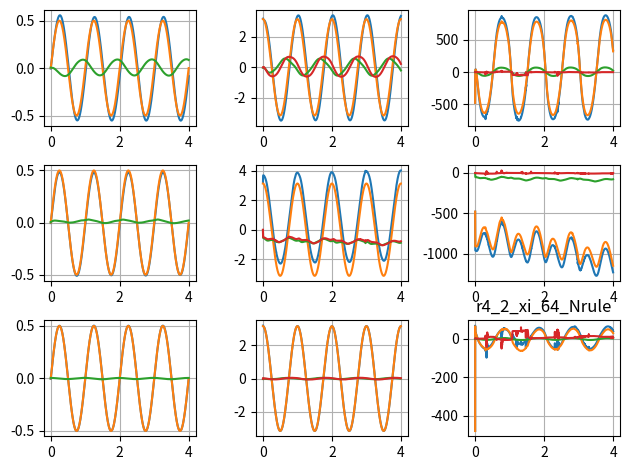

The matplotlib source for this figure:
# -*- coding: utf-8 -*-
"""
Created on Wed Dec  9 17:14:10 2020

[redacted]
"""
import numpy as np
import time
#import scipy.integrate as sp
from matplotlib import pyplot as plt


def system(t, q, p, l, g, tau):
    
    dq = np.empty((3, 2), dtype=np.float64)

    #dq = [[q1,q1_dot],[q2,q2_dot],[q3,q3_dot]]
    
    dq[:,[0]] = q[:,[1]]
    dq[:,[1]] = np.linalg.inv(M(t,q,p,l)) @ (tau - tau0(t) - np.dot(C(t,q,p,l), q[:,[1]]) - G(t,q,l,p,g) - F(t,q))

    return dq

def M(t, q, p, l):

    M = np.zeros((3,3), dtype=np.float64)

    M[0][0] = l[0]**2 * (p[0] + p[1]) + p[1] * l[1]**2 + 2 * p[0] * p[1] * np.cos(q[1][0])
    M[0][1] = p[1] * l[1]**2 + p[1] * l[0] * l[1] * np.cos(q[1][0])
    M[1][0] = M[0][1]
    M[1][1] = p[1] * l[1]**2
    M[2][2] = p[2]

    return M

def C(t, q, p, l):

    C = np.zeros((3,3), dtype=np.float64)

    C[0][0] = -p[1] * l[0] * l[1] * (2 * q[0][1] * q[1][1] + q[1][1]**2) * np.sin(q[1][0])
    C[1][0] = p[1] * l[0] * l[1] * q[0][1]**2 * np.sin(q[1][0])

    return C

def G(t, q, p, l, g):
    
    G = np.array([
        [(p[0] + p[1]) * g * l[0] * np.cos(q[0][0]) + p[1] * g * l[1] * np.cos(q[0][0] + q[1][0])],
        [p[1] * g * l[1] * np.cos(q[0][0] + q[1][0])],
        [-p[2] * g]],
        dtype=np.float64
    )

    return G

def F(t, q):

    F = np.array([
        [5*q[0][1] + 0.2 * np.sign(q[0][1])],
        [5*q[1][1] + 0.2 * np.sign(q[1][1])],
        [5*q[2][1] + 0.2 * np.sign(q[2][1])]],
        dtype=np.float64
    )

    return F
    
def qd(t):

    qd = np.array([
        [0.5*np.sin(2*np.pi*t), np.pi*np.cos(2*np.pi*t)], 
        [0.5*np.sin(2*np.pi*t), np.pi*np.cos(2*np.pi*t)], 
        [0.5*np.sin(2*np.pi*t), np.pi*np.cos(2*np.pi*t)]],
        dtype=np.float64
    )

    return qd

def tau0(t):
    
    tau0 = np.array([
        [2*np.sin(np.pi*t)],
        [2*np.sin(np.pi*t)],
        [2*np.sin(np.pi*t)]],
        dtype=np.float64
    )
    
    return tau0

def e_f(t, q):

    e = np.empty((3,2), dtype=np.float64)

    e = qd(t) - q

    return e

def s_f(e):

    s = np.empty((3,1), dtype=np.float64)

    s = e[:,[1]] + ((5 * np.identity(3, dtype=np.float64)) @ e[:,[0]])

    return s

def x_f(t, q, s):

    x = np.empty((15,1), dtype=np.float64)

    x = np.concatenate([q.T.reshape(-1,1), qd(t).T.reshape(-1,1), s])

    return x

def xji_f(t, x, xold, odot, co, ro):

    #xji = np.empty((15,5), dtype=np.float64)

    xji = x + odot * np.exp(A_f(t,xold,co,ro))

    return xji

def A_f(t, xji, co, ro):

    #A = np.empty((15,5), dtype=np.float64)

    A = -(co**2) * ((xji - ro)**2)

    return A

def mu_f(A):

    #mu = np.empty((1,5), dtype=np.float64)

    mu = np.prod((1 + A) * np.exp(A), axis=0)

    #muji = (1 + A) * np.exp(A)

    return mu

def muji_f(A):

    muji = (1 + A) * np.exp(A)

    return muji

def y(A, W):

    #y = np.empty((3,1), dtype=np.float64)

    y = W.T @ mu_f(A).reshape(-1,1)

    return y

def omega_f(odot, co, ro, W):

    omega = np.array([
        [1],
        [np.linalg.norm(odot)],
        [np.linalg.norm(co)],
        [np.linalg.norm(ro)],
        [np.linalg.norm(W)]],
        dtype=np.float64
    )

    return omega

def taus(s, beta, zeta, omega):

    taus = ((beta.T @ omega)**2 / (np.linalg.norm(s) * beta.T @ omega + zeta)) * s

    return taus

def tau_f(s, A, beta, zeta, omega):
    
    tau = np.empty((3,1), dtype=np.float64)

    K = 100 * np.identity(3, dtype=np.float64)

    tau = taus(s,beta,zeta,omega) + K @ s + y(A,W)
    #tau = y(A,W)
    #tau = taus(s,beta,zeta,omega) + K @ s

    return tau    

def B_f(x, Aold, odot, ro):

    B = x + odot * np.exp(Aold) - ro

    return B    

def bk_f(mu, muji, A, Aold, B, co, N):

    bk = np.empty((N,N*15), dtype=np.float64)

    dmuji =(2 + A) * np.exp(A) *(-2 * co**2 * np.exp(Aold) * B)

    #x = mu * dmuji / muji
    x = mu * np.divide(dmuji, muji, out=np.zeros_like(dmuji), where=muji!=0)

    for i in range(N):
        zeros = np.zeros((15,N), dtype=np.float64)
        zeros[:,[i]] = x[:,[i]]
        bk[i] = zeros.T.reshape(1,-1)

    return bk.T

def ek_f(mu, muji, A, Aold, B ,odot, co, ro, xold, N):

    ek = np.empty((N,N*15), dtype=np.float64)

    dmuji =(2 + A) * np.exp(A) *(-2 * co * B**2 -2 * co**2 * B *(-2 * odot * co * (xold - ro)**2 ) * np.exp(Aold))

    #x = mu * dmuji / muji
    x = mu * np.divide(dmuji, muji, out=np.zeros_like(dmuji), where=muji!=0)

    for i in range(N):
        zeros = np.zeros((15,N), dtype=np.float64)
        zeros[:,[i]] = x[:,[i]]
        ek[i] = zeros.T.reshape(1,-1)

    return ek.T

def gk_f(mu, muji, A, Aold, B ,odot, co, ro ,N):

    gk = np.empty((N,N*15), dtype=np.float64)

    dmuji =(2 + A) * np.exp(A) *(-2 * co**2 * B * (-1 -2 * odot * co**2 * ro * np.exp(Aold)))

    #x = mu * dmuji / muji
    x = mu * np.divide(dmuji, muji, out=np.zeros_like(dmuji), where=muji!=0)

    for i in range(N):
        zeros = np.zeros((15,N), dtype=np.float64)
        zeros[:,[i]] = x[:,[i]]
        gk[i] = zeros.T.reshape(1,-1)

    
    return gk.T

def rungekutta_2(t, q, xold, p, l, g, odot, co, ro, W, beta, zeta, N):
    
    e = e_f(t,q)
    s = s_f(e)
    x = x_f(t,q,s)
    xji = xji_f(t,x,xold,odot,co,ro)
    A = A_f(t,xji,co,ro)
    Aold = A_f(t,xold, co,ro)
    B = B_f(x,Aold,odot,ro)
    mu = mu_f(A)
    muji = muji_f(A)
    omega = omega_f(odot,co,ro,W)
    tau = tau_f(s,A,beta,zeta,omega)
    bk = bk_f(mu,muji,A,Aold,B,co,N)
    ek = ek_f(mu,muji,A,Aold,B,odot,co,ro,xold,N)
    gk = gk_f(mu,muji,A,Aold,B,odot,co,ro,N)

    xold = x
    #qold = q

    k_q = system(t,q,p,l,g,tau)
    k_W = alpha_w @ (mu.reshape(N,1) - bk.T @ odot.T.reshape(-1,1) - ek.T @ co.T.reshape(-1,1) - gk.T @ ro.T.reshape(-1,1)) @ s.T
    k_odot = (alpha_odot @ bk @ W @ s).reshape(N,15).T
    k_co = (alpha_co @ ek @ W @ s).reshape(N,15).T
    k_ro = (alpha_ro @ gk @ W @ s).reshape(N,15).T
    k_beta = np.linalg.norm(s) * alpha_beta @ omega
    k_zeta = -alpha_zeta * zeta
    
    return e, x, k_q, k_odot, k_co, k_ro, k_W, k_beta, k_zeta

N = 10

alpha_w = 50 * np.identity(N, dtype=np.float64)
alpha_odot = 20 * np.identity(N*15, dtype=np.float64)
alpha_co = 20 * np.identity(N*15, dtype=np.float64)
alpha_ro = 20 * np.identity(N*15, dtype=np.float64)
alpha_beta = 0.001 * np.identity(5, dtype=np.float64)
alpha_zeta = 0.1

zeta = 1
omega = np.ones((5,1), dtype=np.float64)

p = np.array([4, 3, 1.5])
l = np.array([0.4, 0.3, 0.2])
g = 10

beta = 5 * np.array([
    [1],
    [1],
    [1],
    [1],
    [1]],
    dtype=np.float64
)

t = 0.0
end = 4
step = 0.001
i = 0

m = -0.01
n = 1.01
q = np.array([
    [m * 0.5, n * np.pi],
    [m * 0.5, n * np.pi],
    [m * 0.5, n * np.pi]],
    dtype=np.float64
)
xold = np.array([[m*0.5,m*0.5,m*0.5,n*np.pi,n*np.pi,n*np.pi,0,0,0,np.pi,np.pi,np.pi,(1-n)*np.pi-m*2.5,(1-n)*np.pi-m*2.5,(1-n)*np.pi-m*2.5]], dtype=np.float64).reshape(-1,1)

W = 50 * 2 * (np.random.rand(N,3) - 0.5)
j_q = 1.0 * 0.5
j_dq = 1.0 * np.pi
j_s = 0.1 * 1.0 * np.pi * np.sqrt(2)
j = np.array([[j_q,j_q,j_q,j_dq,j_dq,j_dq,j_q,j_q,j_q,j_dq,j_dq,j_dq,j_s,j_s,j_s]]).T
odot = j * 0.1 * 2 * (np.random.rand(15,N) - 0.5)
co = (1/j) * 1 * 2 * (np.random.rand(15,N) - 0.5)
ro = j * 1 * 2 * (np.random.rand(15,N) - 0.5)

print("W")
print(np.round(W,4))
print("odot")
print(np.round(odot/j,4))
print("co")
print(np.round(co*j,4))
print("ro")
print(np.round(ro/j,4))
print("beta")
print(beta)
print("zeta")
print(zeta)
"""
print("W")
print(W.dtype)
print("odot")
print(odot.dtype)
print("co")
print(co.dtype)
print("ro")
print(ro.dtype)
print("beta")
print(beta.dtype)
#print("zeta")
#print(zeta.dtype)
"""

q1_data = []
qd1_data = []
v1_data = []
vd1_data =[]
ev1_data = []
s1_data = []
q2_data = []
qd2_data = []
v2_data = []
vd2_data =[]
ev2_data = []
s2_data = []
q3_data = []
qd3_data = []
v3_data = []
vd3_data =[]
ev3_data = []
s3_data = []
e1_data = []
e2_data = []
e3_data = []
e4_data = []
e5_data = []
e6_data = []
e7_data = []
e8_data = []
e9_data = []
e10_data = []
e11_data = []
e12_data = []
e13_data = []
e14_data = []
e15_data = []
t_data = []

start = time.time()

while t < end:

    e_k1,x_k1,k1_q,k1_odot,k1_co,k1_ro,k1_W,k1_beta,k1_zeta = rungekutta_2(t,q,xold,p,l,g,odot,co,ro,W,beta,zeta,N)
    e_k2,x_k2,k2_q,k2_odot,k2_co,k2_ro,k2_W,k2_beta,k2_zeta = rungekutta_2(t+step/2,q+(step/2)*k1_q,(x_k1+xold)/2,p,l,g,odot+(step/2)*k1_odot,co+(step/2)*k1_co,ro+(step/2)*k1_ro,W+(step/2)*k1_W,beta+(step/2)*k1_beta,zeta+(step/2)*k1_zeta,N)
    e_k3,x_k3,k3_q,k3_odot,k3_co,k3_ro,k3_W,k3_beta,k3_zeta = rungekutta_2(t+step/2,q+(step/2)*k2_q,(x_k1+xold)/2,p,l,g,odot+(step/2)*k2_odot,co+(step/2)*k2_co,ro+(step/2)*k2_ro,W+(step/2)*k2_W,beta+(step/2)*k2_beta,zeta+(step/2)*k2_zeta,N)
    e_k4,x_k4,k4_q,k4_odot,k4_co,k4_ro,k4_W,k4_beta,k4_zeta = rungekutta_2(t+step,q+step*k3_q,x_k1,p,l,g,odot+step*k3_odot,co+step*k3_co,ro+step*k3_ro,W+step*k3_W,beta+step*k3_beta,zeta+step*k3_zeta,N)

    qdt = qd(t)
    e = e_f(t,q)
    s = s_f(e)
    x = x_f(t,q,s)
    xji = xji_f(t,x,xold,odot,co,ro)
    A = A_f(t,xji,co,ro)
    Aold = A_f(t,xold, co,ro)
    B = B_f(x,Aold,odot,ro)
    mu = mu_f(A)
    muji = muji_f(A)
    omega = omega_f(odot,co,ro,W)
    tau = tau_f(s,A,beta,zeta,omega)

    q1_data.append(q[0][0])
    qd1_data.append(qdt[0][0])
    v1_data.append(q[0][1])
    vd1_data.append(qdt[0][1])
    ev1_data.append(e[0][1])
    s1_data.append(s[0])
    q2_data.append(q[1][0])
    qd2_data.append(qdt[1][0])
    v2_data.append(q[1][1])
    vd2_data.append(qdt[1][1])
    ev2_data.append(e[1][1])
    s2_data.append(s[1])
    q3_data.append(q[2][0])
    qd3_data.append(qdt[2][0])
    v3_data.append(q[2][1])
    vd3_data.append(qdt[2][1])
    ev3_data.append(e[2][1])
    s3_data.append(s[2])
    e1_data.append(e[0][0])
    e2_data.append(e[1][0])
    e3_data.append(e[2][0])
    e4_data.append(tau[0])
    e5_data.append(tau[1])
    e6_data.append(tau[2])
    e7_data.append(taus(s,beta,zeta,omega)[0])
    e8_data.append(taus(s,beta,zeta,omega)[1])
    e9_data.append(taus(s,beta,zeta,omega)[2])
    e10_data.append((100 * np.identity(3, dtype=np.float64)@s)[0])
    e11_data.append((100 * np.identity(3, dtype=np.float64)@s)[1])
    e12_data.append((100 * np.identity(3, dtype=np.float64)@s)[2])
    e13_data.append(y(A,W)[0])
    e14_data.append(y(A,W)[1])
    e15_data.append(y(A,W)[2])
    t_data.append(t)

    xold = x_k1

    q += (step / 6) * (k1_q + 2 * k2_q + 2 * k3_q + k4_q)
    W += (step / 6) * (k1_W + 2 * k2_W + 2 * k3_W + k4_W)
    odot += (step / 6) * (k1_odot + 2 * k2_odot + 2 * k3_odot + k4_odot)
    co += (step / 6) * (k1_co + 2 * k2_co + 2 * k3_co + k4_co)
    ro += (step / 6) * (k1_ro + 2 * k2_ro + 2 * k3_ro + k4_ro)
    beta += (step / 6) * (k1_beta + 2 * k2_beta + 2 * k3_beta + k4_beta)
    zeta += (step / 6) * (k1_zeta + 2 * k2_zeta + 2 * k3_zeta + k4_zeta)

    t += step
    i += 1
    if i%1000 == 0:
        print(round(100*t/end, 1),"%",i,round(time.time()-start, 1),"s")
        """
        print("x")
        print(x)
        print("xji")
        print(xji)
        print("A")
        print(A)
        
        print("mu")
        print(mu)
        """
        print("muji")
        print(muji)


print("W")
print(np.round(W,4))
print("odot")
print(np.round(odot/j,4))
print("co")
print(np.round(co*j,4))
print("ro")
print(np.round(ro/j,4))
print("beta")
print(beta)
print("zeta")
print(zeta)
"""
print("W")
print(W.dtype)
print("odot")
print(odot.dtype)
print("co")
print(co.dtype)
print("ro")
print(ro.dtype)
print("beta")
print(beta.dtype)
#print("zeta")
#print(zeta.dtype)
"""
"""
print("beta")
print(np.linalg.norm(W.T @ bk.T))
print(np.linalg.norm(W.T @ ek.T))
print(np.linalg.norm(W.T @ gk.T))
print(np.linalg.norm(bk.T @ odot.T.reshape(-1,1) + ek.T @ co.T.reshape(-1,1) + gk.T @ ro.T.reshape(-1,1)))
"""

fig = plt.figure()

ax1 = fig.add_subplot(3,3,1)
ax2 = fig.add_subplot(3,3,2)
ax3 = fig.add_subplot(3,3,3)
ax4 = fig.add_subplot(3,3,4)
ax5 = fig.add_subplot(3,3,5)
ax6 = fig.add_subplot(3,3,6)
ax7 = fig.add_subplot(3,3,7)
ax8 = fig.add_subplot(3,3,8)
ax9 = fig.add_subplot(3,3,9)

ax1.plot(t_data, q1_data)
ax4.plot(t_data, q2_data)
ax7.plot(t_data, q3_data)
ax1.plot(t_data, qd1_data)
ax4.plot(t_data, qd2_data)
ax7.plot(t_data, qd3_data)
ax1.plot(t_data, e1_data)
ax4.plot(t_data, e2_data)
ax7.plot(t_data, e3_data)

ax2.plot(t_data, v1_data)
ax5.plot(t_data, v2_data)
ax8.plot(t_data, v3_data)
ax2.plot(t_data, vd1_data)
ax5.plot(t_data, vd2_data)
ax8.plot(t_data, vd3_data)
ax2.plot(t_data, ev1_data)
ax5.plot(t_data, ev2_data)
ax8.plot(t_data, ev3_data)
ax2.plot(t_data, s1_data)
ax5.plot(t_data, s2_data)
ax8.plot(t_data, s3_data)


ax3.plot(t_data, e4_data)
ax6.plot(t_data, e5_data)
ax9.plot(t_data, e6_data)
ax3.plot(t_data, e7_data)
ax6.plot(t_data, e8_data)
ax9.plot(t_data, e9_data)
ax3.plot(t_data, e10_data)
ax6.plot(t_data, e11_data)
ax9.plot(t_data, e12_data)
ax3.plot(t_data, e13_data)
ax6.plot(t_data, e14_data)
ax9.plot(t_data, e15_data)

ax1.grid()
ax2.grid()
ax3.grid()
ax4.grid()
ax5.grid()
ax6.grid()
ax7.grid()
ax8.grid()
ax9.grid()

fig.tight_layout()

plt.title("r4_2_xi_64_Nrule")
plt.show()